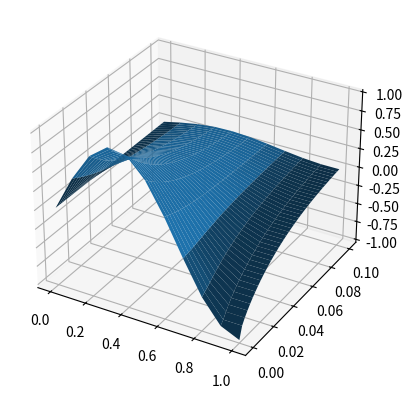

Recreate this plot in Python.
import math
import numpy as np
import matplotlib.pyplot as plt
from mpl_toolkits import mplot3d

ax = plt.axes(projection="3d")

# given values
dx = 0.1
dt = 0.0025
xco = np.arange(0, 1 + dx, dx)
tco = np.arange(0, 0.1 + dt, dt)
explicit = np.empty(shape=(len(xco), len(tco)), dtype=float) # or np.zeros

# initial conditions
for i in range(len(explicit)):
  explicit[i][0] = math.sin(3 * math.pi * xco[i] / 2)
for j in range(len(explicit[0])):
  explicit[0][j] = 0

# explicit method
"""
row only goes from 0 to second last because for last
column del u / del x = 0 so from condition u(n, j + 1) = u(n, j)
"""
for j in range(len(explicit[0]) - 1):
    for i in range(1, len(explicit) - 1):
        explicit[i][j + 1] = explicit[i][j] + ((dt / (dx**2)) * (explicit[i + 1][j] - (2 * explicit[i][j]) + explicit[i - 1][j]))
    explicit[len(explicit) - 1][j + 1] = explicit[len(explicit) - 2][j + 1]

# print(explicit)

# implicit method
"""
not sure if its solvable by implicit method
"""

T, X = np.meshgrid(tco, xco)
ax.plot_surface(X, T, explicit)
plt.show()